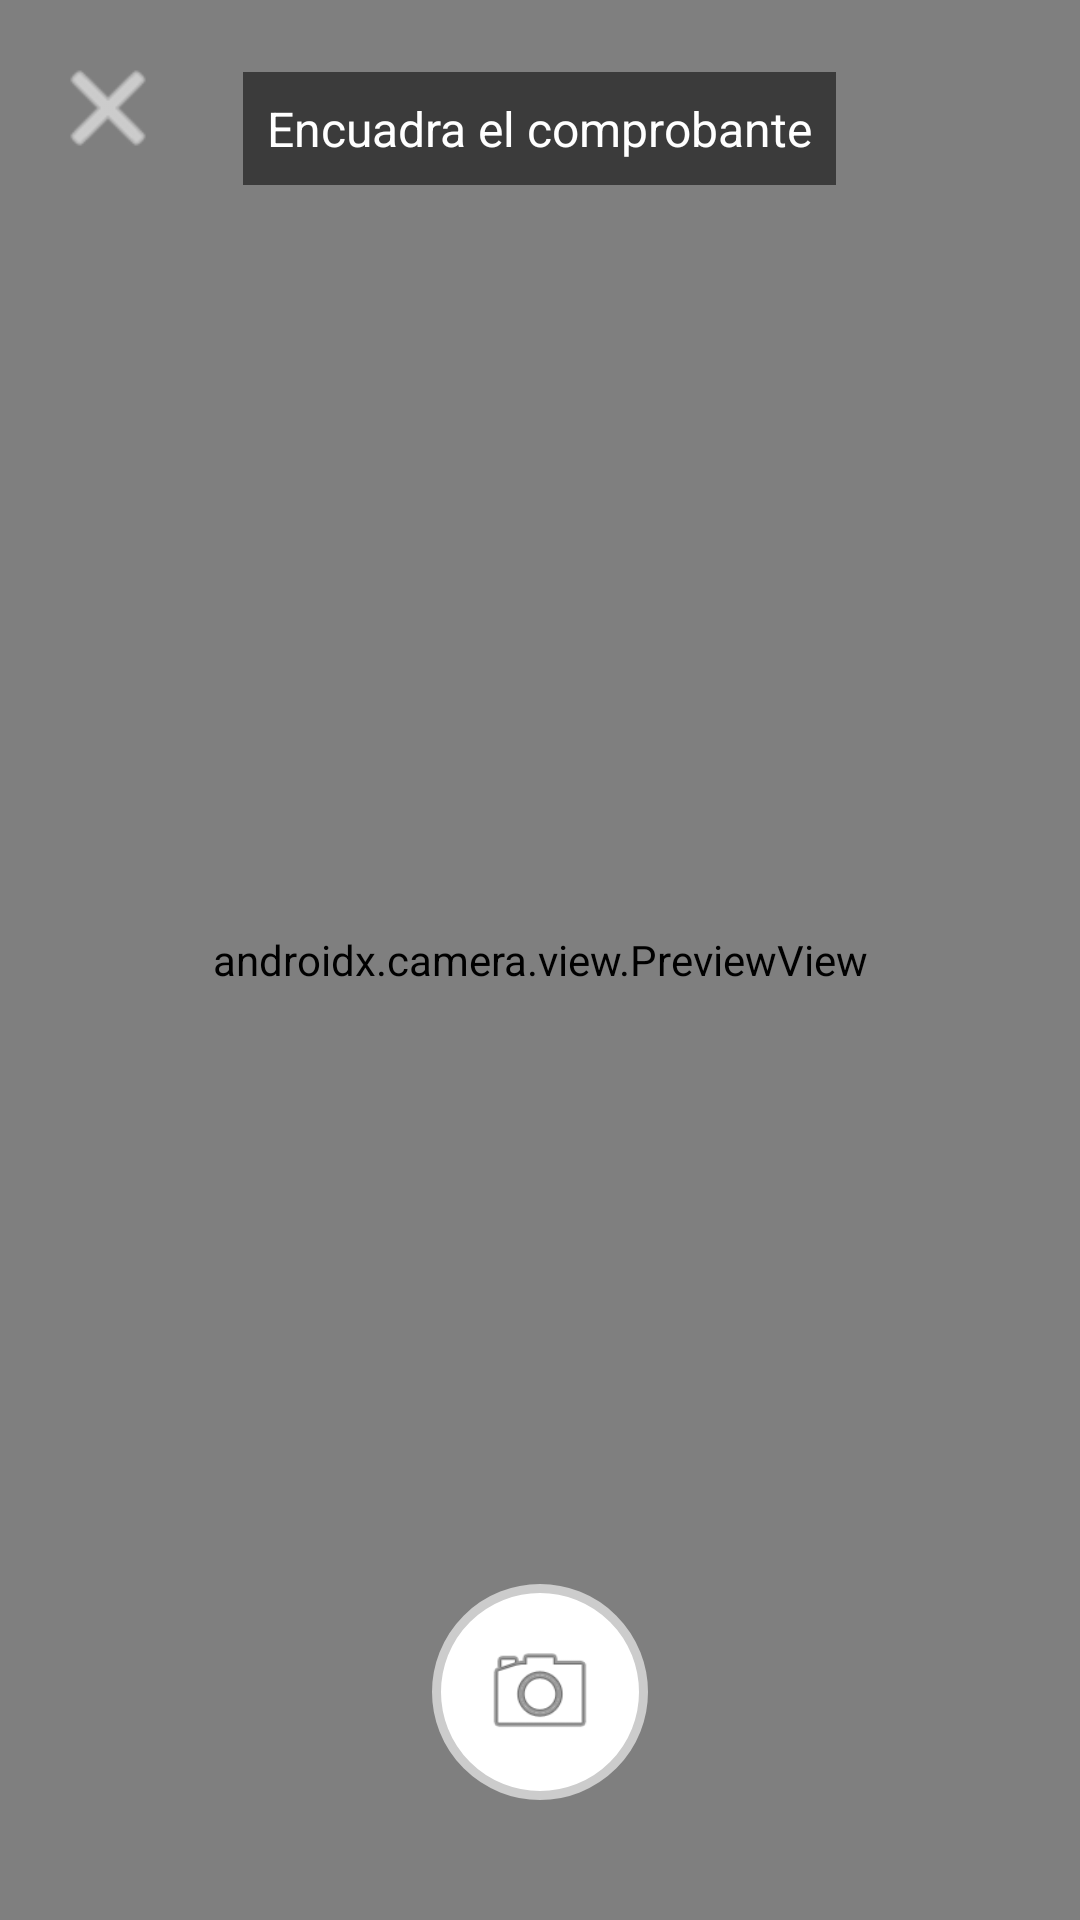

This screen was rendered from an Android layout file. Write that file and the resources it references.
<!-- AndroidManifest.xml: application theme Theme.FinanSync -->
<!-- res/layout/fragment_captura_comprobante.xml -->
<?xml version="1.0" encoding="utf-8"?>
<FrameLayout xmlns:android="http://schemas.android.com/apk/res/android"
    android:layout_width="match_parent"
    android:layout_height="match_parent"
    android:background="@android:color/black">

    
    <androidx.camera.view.PreviewView
        android:id="@+id/previewCamara"
        android:layout_width="match_parent"
        android:layout_height="match_parent" />

    
    <ImageView
        android:id="@+id/btnCerrar"
        android:layout_width="40dp"
        android:layout_height="40dp"
        android:layout_gravity="top|start"
        android:layout_margin="16dp"
        android:src="@android:drawable/ic_menu_close_clear_cancel"
        android:contentDescription="Cerrar"
        app:tint="@android:color/white"
        xmlns:app="http://schemas.android.com/apk/res-auto" />

    
    <TextView
        android:layout_width="wrap_content"
        android:layout_height="wrap_content"
        android:layout_gravity="top|center_horizontal"
        android:layout_marginTop="24dp"
        android:text="Encuadra el comprobante"
        android:textColor="@android:color/white"
        android:textSize="16sp"
        android:background="#88000000"
        android:padding="8dp" />

    
    <ProgressBar
        android:id="@+id/progresoOcr"
        android:layout_width="wrap_content"
        android:layout_height="wrap_content"
        android:layout_gravity="center"
        android:visibility="gone" />

    
    <ImageView
        android:id="@+id/btnCapturar"
        android:layout_width="72dp"
        android:layout_height="72dp"
        android:layout_gravity="bottom|center_horizontal"
        android:layout_marginBottom="40dp"
        android:src="@android:drawable/ic_menu_camera"
        android:background="@drawable/circulo_capturar"
        android:padding="16dp"
        android:contentDescription="Capturar" />

</FrameLayout>
<!-- resources referenced by this layout -->
<resources>
  <!-- drawable circulo_capturar (drawable) -->
  <?xml version="1.0" encoding="utf-8"?>
  <shape xmlns:android="http://schemas.android.com/apk/res/android"
      android:shape="oval">
      <solid android:color="#FFFFFF" />
      <stroke android:width="3dp" android:color="#CCCCCC" />
  </shape>
  <style name="Theme.FinanSync" parent="Base.Theme.FinanSync" />
  <style name="Base.Theme.FinanSync" parent="Theme.Material3.DayNight.NoActionBar">
          
          <item name="colorPrimary">@color/colorPrimary</item>
          <item name="colorPrimaryContainer">@color/colorPrimaryContainer</item>
          <item name="colorOnPrimary">@color/colorOnPrimary</item>
          <item name="colorOnPrimaryContainer">@color/colorOnPrimaryContainer</item>
  
          
          <item name="colorSecondary">@color/colorSecondary</item>
          <item name="colorSecondaryContainer">@color/colorSecondaryContainer</item>
          <item name="colorOnSecondary">@color/colorOnSecondary</item>
  
          
          <item name="colorTertiary">@color/colorTertiary</item>
          <item name="colorTertiaryContainer">@color/colorTertiaryContainer</item>
  
          
          <item name="colorSurface">@color/colorSurface</item>
          <item name="colorSurfaceVariant">@color/colorSurfaceVariant</item>
          <item name="android:colorBackground">@color/colorBackground</item>
          <item name="colorOnSurface">@color/colorOnSurface</item>
          <item name="colorOnSurfaceVariant">@color/colorOnSurfaceVariant</item>
          <item name="colorOutline">@color/colorOutline</item>
          <item name="colorOutlineVariant">@color/colorOutlineVariant</item>
  
          
          <item name="colorError">@color/colorError</item>
          <item name="colorErrorContainer">@color/colorErrorContainer</item>
  
          
          <item name="android:fontFamily">sans-serif</item>
  
          
          <item name="android:statusBarColor">@color/colorPrimary</item>
          <item name="android:windowLightStatusBar" tools:targetApi="m">false</item>
  
          
          <item name="android:navigationBarColor">@color/colorSurface</item>
          <item name="android:windowLightNavigationBar" tools:targetApi="o_mr1">true</item>
      </style>
  <color name="colorPrimary">#1565C0</color>
  <color name="colorPrimaryContainer">#BBDEFB</color>
  <color name="colorOnPrimary">#FFFFFF</color>
  <color name="colorOnPrimaryContainer">#0D47A1</color>
  <color name="colorSecondary">#1976D2</color>
  <color name="colorSecondaryContainer">#DCEEFF</color>
  <color name="colorOnSecondary">#FFFFFF</color>
  <color name="colorTertiary">#00796B</color>
  <color name="colorTertiaryContainer">#B2DFDB</color>
  <color name="colorSurface">#FFFFFF</color>
  <color name="colorSurfaceVariant">#E8EEF7</color>
  <color name="colorBackground">#F4F6FB</color>
  <color name="colorOnSurface">#1A1C22</color>
  <color name="colorOnSurfaceVariant">#44474E</color>
  <color name="colorOutline">#74777F</color>
  <color name="colorOutlineVariant">#C4C6D0</color>
  <color name="colorError">#B00020</color>
  <color name="colorErrorContainer">#FFEBEE</color>
</resources>
